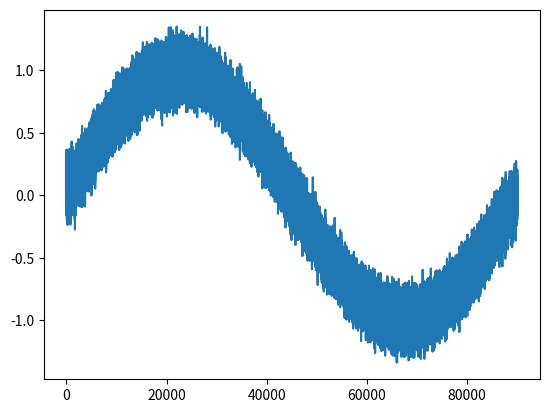
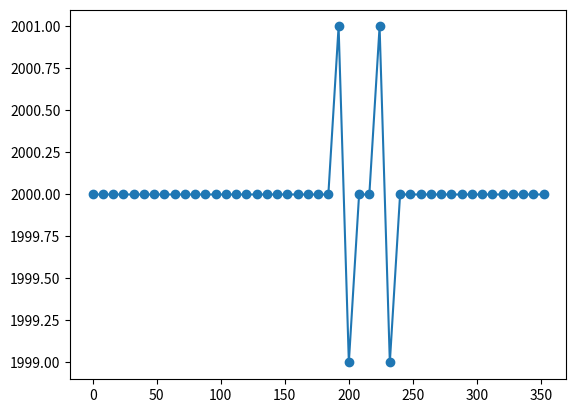
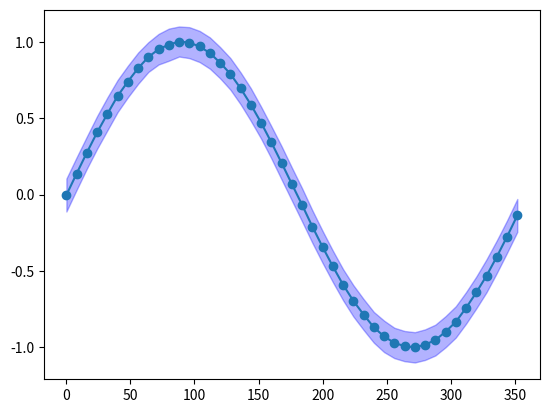

Write the Python code that produced these figures, in order.
import numpy as np
from typing import Tuple
import copy


class PhaseAverageResult:
    def __init__(self):
        self.bin_midpoints = np.array([])
        self.phase_averaged_arrs = np.array([])
        self.phase_averaged_std_arrs = np.array([])
        self.bin_counts = np.array([])
        self.binned_values = np.array([])


def phase_average_array(
    t_arr: np.ndarray,
    y_arrs: np.ndarray,
    frequency: float,
    phase_offset: float = 0,
    number_of_bins: int = 45,
    bin_center_offset: float = None,
    include_0_and_360: bool = False,
) -> PhaseAverageResult:
    """
    Phase averaged in input arrays stored within y_arrs using the times defined in t_arr.
    Note: y_arrs will contain many arrays so if you intend to only phase average a single
    array please pass this inside another array.

    Args:
        t_arr (np.ndarray): Array of times.
        y_arrs (np.ndarray): Array of arrays to phase average.
        frequency (float): Frequency to phase average given in Hz.
        phase_offset (float, optional): The phase when t=0. Defaults to 0.
        number_of_bins (int, optional): Number of bins. Defaults to 45.
        bin_center_offset (float, optional): Shifts the bin midpoints to the right (it must be positive). Default to half the bin width.
        include_0_and_360 (bool, optional): If 0 is a bin midpoint then the output arrays contain both 0 and 360 bins. Defaults to False.


    Returns:
        Tuple[np.ndarray, np.ndarray]: Array of bin midpoints (degrees), Phase averaged y_arrs
    """

    result = PhaseAverageResult()

    phase_arr = np.degrees(2 * np.pi * frequency * t_arr + phase_offset) % 360
    bins = np.linspace(0, 360, number_of_bins + 1)
    bin_midpoints = (bins[1:] + bins[0:-1]) * 0.5

    if bin_center_offset == None:
        bin_center_offset = 180 / number_of_bins

    if bin_center_offset != 0:
        if bin_center_offset < 0:
            raise ValueError("Please use a positive bin_center_offset")
        elif bin_center_offset > 360.0 / (number_of_bins - 1):
            raise ValueError("bin_center_offset is larger than the bin width")
        else:
            # create the offset
            bins = bins + bin_center_offset
            bin_midpoints = (bin_midpoints + bin_center_offset) % 360

            # ensure the first and last values are 0 and 360
            bins = np.insert(bins, 0, 0)
            bins[-1] = 360

    bin_inds = np.digitize(phase_arr, bins)

    # note cant be a numpy array since non uniform lengths
    binned_y_arrs = [
        [y_arr[bin_inds == i] for i in range(1, number_of_bins + 2)] for y_arr in y_arrs
    ]

    if bin_center_offset != 0:
        for i in range(len(y_arrs)):

            # combine final array elements into last array
            binned_y_arrs[i][-1] = np.concatenate(
                (binned_y_arrs[i][0], binned_y_arrs[i][-1])
            )

            # remove first array from list
            binned_y_arrs[i] = binned_y_arrs[i][1:]

    phase_averaged_y_arrs_std = np.array(
        [
            [np.std(group) if len(group) > 0 else 0 for group in binned_y_arr]
            for binned_y_arr in binned_y_arrs
        ]
    )
    phase_averaged_y_arrs = np.array(
        [
            [np.mean(group) if len(group) > 0 else 0 for group in binned_y_arr]
            for binned_y_arr in binned_y_arrs
        ]
    )

    sorted_bin_midpoints_inds = np.argsort(bin_midpoints)
    bin_midpoints = bin_midpoints[sorted_bin_midpoints_inds]
    phase_averaged_y_arrs_std = phase_averaged_y_arrs_std[:, sorted_bin_midpoints_inds]
    phase_averaged_y_arrs = phase_averaged_y_arrs[:, sorted_bin_midpoints_inds]

    if include_0_and_360:
        if 0 in bin_midpoints:
            bin_midpoints = np.append(bin_midpoints, 360)

            # Add a new column (axis=1) if phase_averaged_y_arrs is 2D
            phase_averaged_y_arrs = np.column_stack(
                (phase_averaged_y_arrs, phase_averaged_y_arrs[:, 0])
            )
            phase_averaged_y_arrs_std = np.column_stack(
                (phase_averaged_y_arrs_std, phase_averaged_y_arrs_std[:, 0])
            )

    result.bin_midpoints = np.array(bin_midpoints)
    result.binned_values = binned_y_arrs
    result.phase_averaged_arrs = np.array(phase_averaged_y_arrs)
    result.phase_averaged_std_arrs = np.array(phase_averaged_y_arrs_std)
    result.bin_counts = np.array(
        [[len(arr) for arr in binned_y_arr] for binned_y_arr in binned_y_arrs]
    )
    
    return result


if __name__ == "__main__":
    fs = 90*1000  # Sampling frequency in Hz
    t = np.linspace(0, 1,  fs, endpoint=False)  # 1-second time vector
    signal = np.sin(2 * np.pi * 1 * t)  # 1 Hz sine wave
    noise = np.random.normal(0, 0.1, size=t.shape)  # Gaussian noise with std dev 0.1
    noisy_signal = signal + noise

    import matplotlib.pyplot as plt

    plt.plot(noisy_signal)

    results = phase_average_array(
        t,
        [noisy_signal],
        frequency=1,
    )
    bins = results.bin_midpoints
    average = results.phase_averaged_arrs[0]
    bin_counts = results.bin_counts[0]
    std = results.phase_averaged_std_arrs[0]

    plt.figure()
    plt.plot(bins, bin_counts, marker="o")

    plt.figure()
    plt.plot(bins, average, marker="o")
    plt.fill_between(bins, average-std, average+std, color="b", alpha=0.3)
    
    print(results.binned_values)

    plt.show()